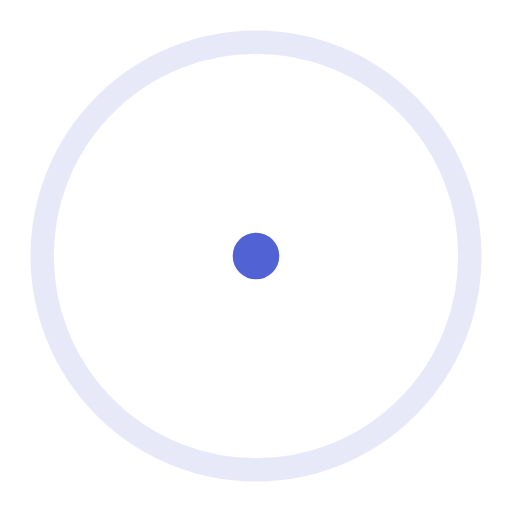
t = 0.00 s
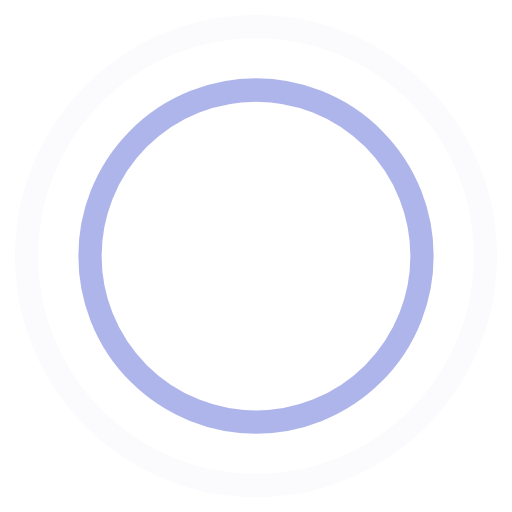
t = 0.45 s
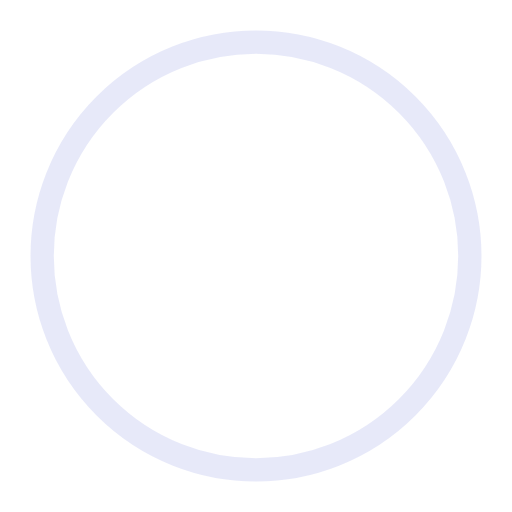
t = 0.90 s
t = 1.35 s: frame unchanged from t = 0.45 s, image omitted

The animated SVG that drew these frames (rendered in a browser with its animation timeline set to each time). Animation: 4 SMIL elements (animate=4); one cycle of 1.80 s, repeats indefinitely.

<!-- By Sam Herbert (@sherb), for everyone. More @ http://goo.gl/7AJzbL -->
<svg width="44" height="44" viewBox="0 0 44 44" xmlns="http://www.w3.org/2000/svg" stroke="#5162d4">
    <g fill="none" fill-rule="evenodd" stroke-width="2">
        <circle cx="22" cy="22" r="1">
            <animate attributeName="r"
                begin="0s" dur="1.8s"
                values="1; 20"
                calcMode="spline"
                keyTimes="0; 1"
                keySplines="0.165, 0.84, 0.44, 1"
                repeatCount="indefinite" />
            <animate attributeName="stroke-opacity"
                begin="0s" dur="1.8s"
                values="1; 0"
                calcMode="spline"
                keyTimes="0; 1"
                keySplines="0.3, 0.61, 0.355, 1"
                repeatCount="indefinite" />
        </circle>
        <circle cx="22" cy="22" r="1">
            <animate attributeName="r"
                begin="-0.9s" dur="1.8s"
                values="1; 20"
                calcMode="spline"
                keyTimes="0; 1"
                keySplines="0.165, 0.84, 0.44, 1"
                repeatCount="indefinite" />
            <animate attributeName="stroke-opacity"
                begin="-0.9s" dur="1.8s"
                values="1; 0"
                calcMode="spline"
                keyTimes="0; 1"
                keySplines="0.3, 0.61, 0.355, 1"
                repeatCount="indefinite" />
        </circle>
    </g>
</svg>
